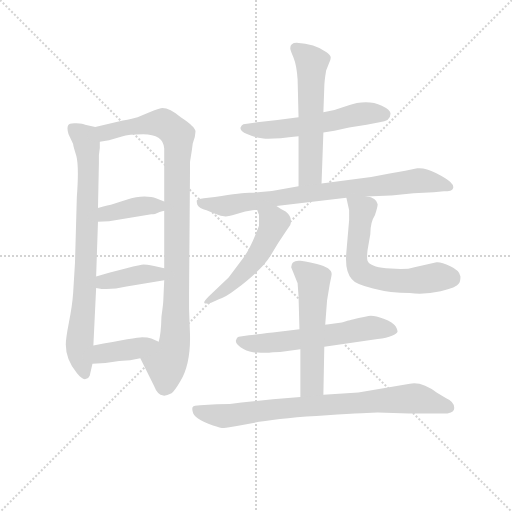
t = 0.00 s
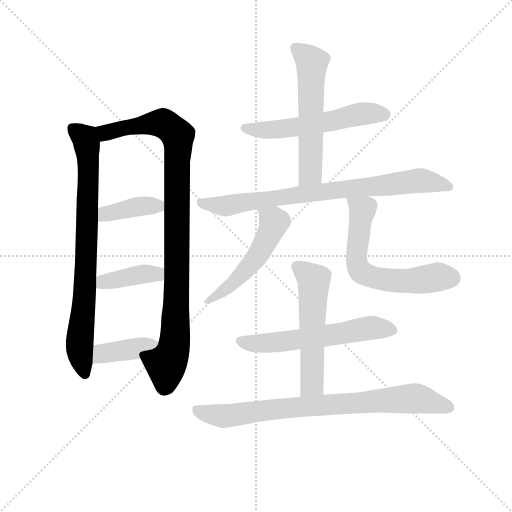
t = 1.99 s
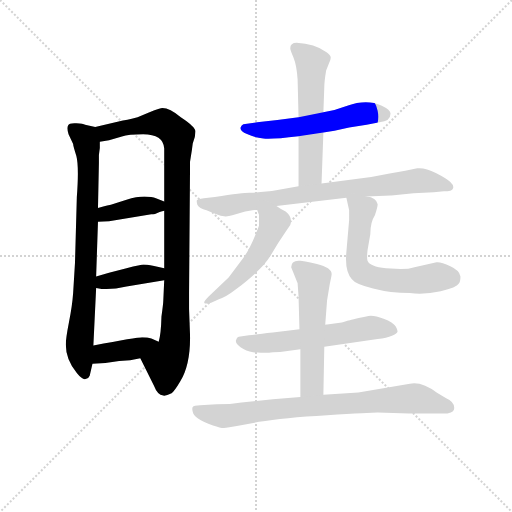
t = 3.98 s
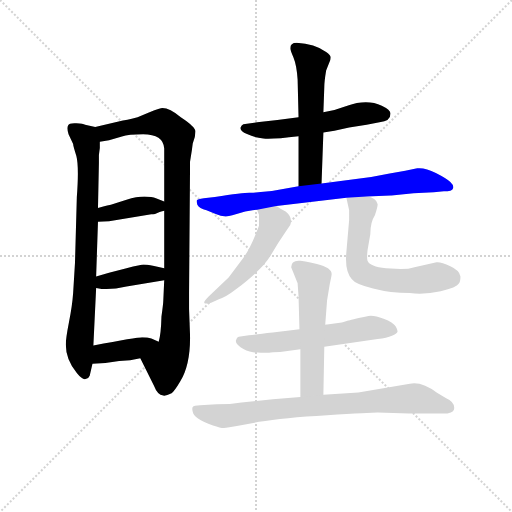
t = 5.97 s
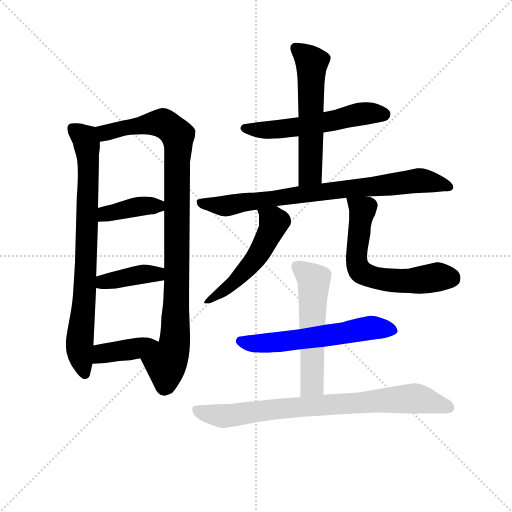
t = 7.95 s
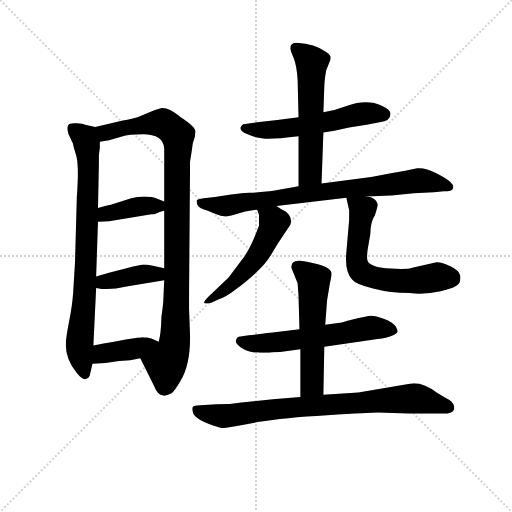
t = 9.94 s

The animated SVG that drew these frames (rendered in a browser with its animation timeline set to each time). Animation: 13 CSS @keyframes rules; one cycle of 9.94 s.

<svg version="1.1" viewBox="0 0 1024 1024" xmlns="http://www.w3.org/2000/svg">
  <g stroke="lightgray" stroke-dasharray="1,1" stroke-width="1" transform="scale(4, 4)">
    <line x1="0" y1="0" x2="256" y2="256"></line>
    <line x1="256" y1="0" x2="0" y2="256"></line>
    <line x1="128" y1="0" x2="128" y2="256"></line>
    <line x1="0" y1="128" x2="256" y2="128"></line>
  </g>
<g transform="scale(0.92, -0.92) translate(60, -900)">
   <style type="text/css">
    @keyframes keyframes0 {
      from {
       stroke: blue;
       stroke-dashoffset: 809;
       stroke-width: 128;
       }
       72% {
       animation-timing-function: step-end;
       stroke: blue;
       stroke-dashoffset: 0;
       stroke-width: 128;
       }
       to {
       stroke: black;
       stroke-width: 1024;
       }
       }
       #make-me-a-hanzi-animation-0 {
         animation: keyframes0 0.908366s both;
         animation-delay: 0.000000s;
         animation-timing-function: linear;
       }
    @keyframes keyframes1 {
      from {
       stroke: blue;
       stroke-dashoffset: 995;
       stroke-width: 128;
       }
       76% {
       animation-timing-function: step-end;
       stroke: blue;
       stroke-dashoffset: 0;
       stroke-width: 128;
       }
       to {
       stroke: black;
       stroke-width: 1024;
       }
       }
       #make-me-a-hanzi-animation-1 {
         animation: keyframes1 1.059733s both;
         animation-delay: 0.908366s;
         animation-timing-function: linear;
       }
    @keyframes keyframes2 {
      from {
       stroke: blue;
       stroke-dashoffset: 394;
       stroke-width: 128;
       }
       56% {
       animation-timing-function: step-end;
       stroke: blue;
       stroke-dashoffset: 0;
       stroke-width: 128;
       }
       to {
       stroke: black;
       stroke-width: 1024;
       }
       }
       #make-me-a-hanzi-animation-2 {
         animation: keyframes2 0.570638s both;
         animation-delay: 1.968099s;
         animation-timing-function: linear;
       }
    @keyframes keyframes3 {
      from {
       stroke: blue;
       stroke-dashoffset: 396;
       stroke-width: 128;
       }
       56% {
       animation-timing-function: step-end;
       stroke: blue;
       stroke-dashoffset: 0;
       stroke-width: 128;
       }
       to {
       stroke: black;
       stroke-width: 1024;
       }
       }
       #make-me-a-hanzi-animation-3 {
         animation: keyframes3 0.572266s both;
         animation-delay: 2.538737s;
         animation-timing-function: linear;
       }
    @keyframes keyframes4 {
      from {
       stroke: blue;
       stroke-dashoffset: 396;
       stroke-width: 128;
       }
       56% {
       animation-timing-function: step-end;
       stroke: blue;
       stroke-dashoffset: 0;
       stroke-width: 128;
       }
       to {
       stroke: black;
       stroke-width: 1024;
       }
       }
       #make-me-a-hanzi-animation-4 {
         animation: keyframes4 0.572266s both;
         animation-delay: 3.111003s;
         animation-timing-function: linear;
       }
    @keyframes keyframes5 {
      from {
       stroke: blue;
       stroke-dashoffset: 565;
       stroke-width: 128;
       }
       65% {
       animation-timing-function: step-end;
       stroke: blue;
       stroke-dashoffset: 0;
       stroke-width: 128;
       }
       to {
       stroke: black;
       stroke-width: 1024;
       }
       }
       #make-me-a-hanzi-animation-5 {
         animation: keyframes5 0.709798s both;
         animation-delay: 3.683268s;
         animation-timing-function: linear;
       }
    @keyframes keyframes6 {
      from {
       stroke: blue;
       stroke-dashoffset: 573;
       stroke-width: 128;
       }
       65% {
       animation-timing-function: step-end;
       stroke: blue;
       stroke-dashoffset: 0;
       stroke-width: 128;
       }
       to {
       stroke: black;
       stroke-width: 1024;
       }
       }
       #make-me-a-hanzi-animation-6 {
         animation: keyframes6 0.716309s both;
         animation-delay: 4.393066s;
         animation-timing-function: linear;
       }
    @keyframes keyframes7 {
      from {
       stroke: blue;
       stroke-dashoffset: 801;
       stroke-width: 128;
       }
       72% {
       animation-timing-function: step-end;
       stroke: blue;
       stroke-dashoffset: 0;
       stroke-width: 128;
       }
       to {
       stroke: black;
       stroke-width: 1024;
       }
       }
       #make-me-a-hanzi-animation-7 {
         animation: keyframes7 0.901855s both;
         animation-delay: 5.109375s;
         animation-timing-function: linear;
       }
    @keyframes keyframes8 {
      from {
       stroke: blue;
       stroke-dashoffset: 524;
       stroke-width: 128;
       }
       63% {
       animation-timing-function: step-end;
       stroke: blue;
       stroke-dashoffset: 0;
       stroke-width: 128;
       }
       to {
       stroke: black;
       stroke-width: 1024;
       }
       }
       #make-me-a-hanzi-animation-8 {
         animation: keyframes8 0.676432s both;
         animation-delay: 6.011230s;
         animation-timing-function: linear;
       }
    @keyframes keyframes9 {
      from {
       stroke: blue;
       stroke-dashoffset: 629;
       stroke-width: 128;
       }
       67% {
       animation-timing-function: step-end;
       stroke: blue;
       stroke-dashoffset: 0;
       stroke-width: 128;
       }
       to {
       stroke: black;
       stroke-width: 1024;
       }
       }
       #make-me-a-hanzi-animation-9 {
         animation: keyframes9 0.761882s both;
         animation-delay: 6.687663s;
         animation-timing-function: linear;
       }
    @keyframes keyframes10 {
      from {
       stroke: blue;
       stroke-dashoffset: 590;
       stroke-width: 128;
       }
       66% {
       animation-timing-function: step-end;
       stroke: blue;
       stroke-dashoffset: 0;
       stroke-width: 128;
       }
       to {
       stroke: black;
       stroke-width: 1024;
       }
       }
       #make-me-a-hanzi-animation-10 {
         animation: keyframes10 0.730143s both;
         animation-delay: 7.449544s;
         animation-timing-function: linear;
       }
    @keyframes keyframes11 {
      from {
       stroke: blue;
       stroke-dashoffset: 555;
       stroke-width: 128;
       }
       64% {
       animation-timing-function: step-end;
       stroke: blue;
       stroke-dashoffset: 0;
       stroke-width: 128;
       }
       to {
       stroke: black;
       stroke-width: 1024;
       }
       }
       #make-me-a-hanzi-animation-11 {
         animation: keyframes11 0.701660s both;
         animation-delay: 8.179688s;
         animation-timing-function: linear;
       }
    @keyframes keyframes12 {
      from {
       stroke: blue;
       stroke-dashoffset: 812;
       stroke-width: 128;
       }
       73% {
       animation-timing-function: step-end;
       stroke: blue;
       stroke-dashoffset: 0;
       stroke-width: 128;
       }
       to {
       stroke: black;
       stroke-width: 1024;
       }
       }
       #make-me-a-hanzi-animation-12 {
         animation: keyframes12 0.910807s both;
         animation-delay: 8.881348s;
         animation-timing-function: linear;
       }
</style>
<path d="M 147.0 624.0 L 125.0 629.0 Q 121.0 631.0 106.0 632.0 Q 90.0 633.0 88.0 627.0 Q 85.0 621.0 89.0 608.0 L 99.0 587.0 Q 99.0 583.0 106.0 561.0 Q 112.0 538.0 107.0 471.0 L 103.0 328.0 L 99.0 263.0 Q 97.0 235.0 90.0 200.0 Q 83.0 164.0 83.0 151.0 Q 83.0 118.0 107.0 89.0 Q 119.0 74.0 126.0 76.0 Q 133.0 77.0 135.0 83.0 L 141.0 109.0 L 143.0 149.0 L 149.0 274.0 L 149.0 299.0 L 153.0 418.0 L 153.0 448.0 L 155.0 545.0 Q 155.0 556.0 155.0 563.0 L 157.0 578.0 Q 157.0 589.0 157.0 592.0 C 158.0 622.0 158.0 622.0 147.0 624.0 Z" fill="lightgray"></path> 
<path d="M 359.0 588.0 Q 365.0 603.0 365.0 614.0 Q 365.0 624.0 333.0 645.0 Q 309.0 665.0 293.0 665.0 Q 289.0 665.0 265.0 656.0 L 239.0 645.0 Q 211.0 638.0 207.0 638.0 L 147.0 624.0 C 118.0 617.0 127.0 587.0 157.0 592.0 L 177.0 595.0 L 205.0 603.0 Q 219.0 608.0 251.0 608.0 Q 295.0 608.0 297.0 577.0 L 297.0 462.0 L 297.0 442.0 L 297.0 317.0 L 297.0 291.0 L 295.0 247.0 Q 295.0 241.0 291.0 212.0 Q 290.0 174.0 285.0 157.0 C 280.0 127.0 232.0 148.0 245.0 121.0 L 275.0 61.0 Q 282.0 42.0 295.0 40.0 Q 301.0 39.0 313.0 45.0 Q 319.0 49.0 332.0 71.0 Q 355.0 109.0 353.0 175.0 L 351.0 228.0 L 351.0 264.0 L 353.0 522.0 Q 353.0 542.0 353.0 548.0 L 357.0 573.0 L 359.0 588.0 Z" fill="lightgray"></path> 
<path d="M 269.0 434.0 Q 273.0 434.0 277.0 435.0 L 287.0 439.0 Q 293.0 441.0 297.0 442.0 C 326.0 450.0 325.0 451.0 297.0 462.0 L 279.0 469.0 Q 271.0 473.0 254.0 473.0 Q 237.0 473.0 215.0 466.0 L 181.0 455.0 Q 179.0 455.0 153.0 448.0 C 124.0 440.0 123.0 417.0 153.0 418.0 L 177.0 419.0 L 269.0 434.0 Z" fill="lightgray"></path> 
<path d="M 149.0 274.0 L 161.0 272.0 Q 184.0 270.0 215.0 277.0 L 297.0 291.0 C 327.0 296.0 326.0 310.0 297.0 317.0 L 275.0 322.0 Q 257.0 325.0 252.0 325.0 Q 247.0 325.0 215.0 317.0 L 177.0 307.0 L 149.0 299.0 C 120.0 291.0 119.0 279.0 149.0 274.0 Z" fill="lightgray"></path> 
<path d="M 141.0 109.0 L 169.0 111.0 L 199.0 115.0 L 223.0 117.0 L 245.0 121.0 C 275.0 126.0 312.0 145.0 285.0 157.0 L 269.0 164.0 Q 261.0 167.0 249.0 167.0 Q 237.0 167.0 143.0 149.0 C 114.0 143.0 111.0 107.0 141.0 109.0 Z" fill="lightgray"></path> 
<path d="M 643.0 612.0 L 667.0 616.0 L 699.0 623.0 L 737.0 629.0 L 765.0 634.0 Q 789.0 636.0 789.0 653.0 Q 789.0 661.0 770.0 670.0 Q 738.0 685.0 695.0 670.0 L 667.0 661.0 L 643.0 656.0 L 589.0 645.0 L 543.0 639.0 L 499.0 634.0 L 469.0 630.0 Q 465.0 628.0 463.0 623.0 Q 461.0 616.0 477.0 608.5 Q 493.0 601.0 512.5 599.0 Q 532.0 597.0 589.0 604.0 L 643.0 612.0 Z" fill="lightgray"></path> 
<path d="M 639.0 501.0 L 643.0 612.0 L 643.0 656.0 L 645.0 711.0 Q 645.0 723.0 649.0 747.0 L 655.0 762.0 Q 659.0 769.0 659.0 775.0 Q 659.0 780.0 649.0 787.0 Q 624.0 805.0 585.0 807.0 Q 571.0 807.0 571.0 795.0 Q 571.0 791.0 578.0 775.0 Q 585.0 758.0 587.0 727.0 L 589.0 645.0 L 589.0 604.0 L 589.0 495.0 C 589.0 465.0 638.0 471.0 639.0 501.0 Z" fill="lightgray"></path> 
<path d="M 839.0 480.0 L 883.0 482.0 L 905.0 484.0 Q 923.0 484.0 925.0 491.0 Q 927.0 497.0 919.0 504.5 Q 911.0 512.0 887.5 524.0 Q 864.0 536.0 847.0 534.0 L 821.0 529.0 L 787.0 523.0 L 747.0 515.0 L 639.0 501.0 L 589.0 495.0 L 531.0 485.0 L 501.0 482.0 Q 495.0 481.0 482.0 481.0 Q 469.0 481.0 407.0 472.0 L 383.0 469.0 Q 369.0 467.0 368.0 464.5 Q 367.0 462.0 369.0 455.0 Q 373.0 447.0 389.0 443.0 L 409.0 435.0 Q 427.0 426.0 445.0 432.0 L 473.0 440.0 L 489.0 443.0 Q 497.0 444.0 499.0 444.0 L 541.0 452.0 L 693.0 470.0 L 737.0 473.0 L 789.0 475.0 L 791.0 475.0 L 839.0 480.0 Z" fill="lightgray"></path> 
<path d="M 499.0 444.0 L 503.0 433.0 Q 503.0 426.0 503.0 409.0 Q 485.0 361.0 470.0 341.0 L 437.0 297.0 L 393.0 255.0 Q 383.0 245.0 384.0 242.0 Q 385.0 238.0 399.0 242.0 L 417.0 250.0 Q 431.0 254.0 453.0 271.0 Q 510.0 314.0 528.0 344.0 Q 545.0 373.0 561.0 396.0 L 571.0 411.0 Q 577.0 427.0 561.0 440.0 Q 549.0 446.0 541.0 452.0 C 516.0 469.0 489.0 472.0 499.0 444.0 Z" fill="lightgray"></path> 
<path d="M 693.0 470.0 L 699.0 443.0 L 699.0 422.0 L 693.0 352.0 Q 689.0 310.0 705.0 293.0 Q 713.0 282.0 751.0 273.0 Q 789.0 263.0 831.0 263.0 Q 863.0 259.0 898.0 267.0 Q 933.0 275.0 937.0 283.0 Q 941.0 287.0 941.0 299.0 Q 939.0 312.0 919.0 321.0 Q 899.0 331.0 889.0 330.0 L 841.0 319.0 Q 829.0 315.0 811.0 315.0 L 779.0 317.0 Q 744.0 320.0 739.0 333.0 Q 737.0 339.0 739.0 356.0 L 745.0 391.0 Q 745.0 417.0 755.0 432.0 Q 761.0 450.0 761.0 456.0 Q 758.0 471.0 737.0 473.0 C 708.0 480.0 690.0 484.0 693.0 470.0 Z" fill="lightgray"></path> 
<path d="M 645.0 146.0 L 761.0 163.0 Q 781.0 165.0 792.0 170.0 Q 803.0 175.0 804.0 178.5 Q 805.0 182.0 800.0 190.5 Q 795.0 199.0 774.0 207.0 Q 753.0 215.0 741.0 213.0 Q 699.0 204.0 697.0 203.0 L 687.0 200.0 L 683.0 199.0 L 647.0 194.0 L 591.0 184.0 L 533.0 177.0 Q 497.0 173.0 481.0 171.0 L 459.0 168.0 Q 455.0 167.0 453.0 160.5 Q 451.0 154.0 463.0 145.0 Q 475.0 136.0 490.0 134.5 Q 505.0 133.0 525.0 133.0 Q 531.0 135.0 549.0 135.0 L 593.0 141.0 L 645.0 146.0 Z" fill="lightgray"></path> 
<path d="M 643.0 42.0 L 645.0 146.0 L 647.0 194.0 L 651.0 247.0 L 657.0 283.0 Q 661.0 302.0 661.0 304.0 Q 661.0 318.0 629.0 326.0 Q 597.0 333.0 593.0 333.0 Q 573.0 335.0 573.0 319.0 L 587.0 284.0 L 589.0 256.0 L 591.0 184.0 L 593.0 141.0 L 593.0 37.0 C 593.0 7.0 642.0 12.0 643.0 42.0 Z" fill="lightgray"></path> 
<path d="M 719.0 47.0 L 643.0 42.0 L 593.0 37.0 L 533.0 32.0 L 465.0 25.0 Q 441.0 21.0 411.0 21.0 L 375.0 19.0 Q 361.0 19.0 359.0 15.0 Q 357.0 12.0 359.0 5.0 Q 360.0 -9.0 403.0 -25.0 Q 421.0 -31.0 427.0 -30.5 Q 433.0 -30.0 461.0 -25.0 L 503.0 -17.0 Q 556.0 -8.0 651.0 -2.5 Q 746.0 3.0 761.0 3.0 L 829.0 1.0 L 903.0 1.0 Q 925.0 1.0 927.0 10.0 Q 930.0 26.0 909.0 35.0 Q 898.0 41.0 890.0 46.0 Q 858.0 71.0 831.0 66.0 L 719.0 47.0 Z" fill="lightgray"></path> 
      <clipPath id="make-me-a-hanzi-clip-0">
      <path d="M 147.0 624.0 L 125.0 629.0 Q 121.0 631.0 106.0 632.0 Q 90.0 633.0 88.0 627.0 Q 85.0 621.0 89.0 608.0 L 99.0 587.0 Q 99.0 583.0 106.0 561.0 Q 112.0 538.0 107.0 471.0 L 103.0 328.0 L 99.0 263.0 Q 97.0 235.0 90.0 200.0 Q 83.0 164.0 83.0 151.0 Q 83.0 118.0 107.0 89.0 Q 119.0 74.0 126.0 76.0 Q 133.0 77.0 135.0 83.0 L 141.0 109.0 L 143.0 149.0 L 149.0 274.0 L 149.0 299.0 L 153.0 418.0 L 153.0 448.0 L 155.0 545.0 Q 155.0 556.0 155.0 563.0 L 157.0 578.0 Q 157.0 589.0 157.0 592.0 C 158.0 622.0 158.0 622.0 147.0 624.0 Z" fill="lightgray"></path>
      </clipPath>
      <path clip-path="url(#make-me-a-hanzi-clip-0)" d="M 96.0 622.0 L 125.0 600.0 L 131.0 559.0 L 124.0 252.0 L 113.0 153.0 L 125.0 86.0 " fill="none" id="make-me-a-hanzi-animation-0" stroke-dasharray="681 1362" stroke-linecap="round"></path>

      <clipPath id="make-me-a-hanzi-clip-1">
      <path d="M 359.0 588.0 Q 365.0 603.0 365.0 614.0 Q 365.0 624.0 333.0 645.0 Q 309.0 665.0 293.0 665.0 Q 289.0 665.0 265.0 656.0 L 239.0 645.0 Q 211.0 638.0 207.0 638.0 L 147.0 624.0 C 118.0 617.0 127.0 587.0 157.0 592.0 L 177.0 595.0 L 205.0 603.0 Q 219.0 608.0 251.0 608.0 Q 295.0 608.0 297.0 577.0 L 297.0 462.0 L 297.0 442.0 L 297.0 317.0 L 297.0 291.0 L 295.0 247.0 Q 295.0 241.0 291.0 212.0 Q 290.0 174.0 285.0 157.0 C 280.0 127.0 232.0 148.0 245.0 121.0 L 275.0 61.0 Q 282.0 42.0 295.0 40.0 Q 301.0 39.0 313.0 45.0 Q 319.0 49.0 332.0 71.0 Q 355.0 109.0 353.0 175.0 L 351.0 228.0 L 351.0 264.0 L 353.0 522.0 Q 353.0 542.0 353.0 548.0 L 357.0 573.0 L 359.0 588.0 Z" fill="lightgray"></path>
      </clipPath>
      <path clip-path="url(#make-me-a-hanzi-clip-1)" d="M 156.0 621.0 L 169.0 611.0 L 284.0 633.0 L 307.0 625.0 L 327.0 605.0 L 321.0 166.0 L 315.0 136.0 L 300.0 111.0 L 297.0 57.0 " fill="none" id="make-me-a-hanzi-animation-1" stroke-dasharray="867 1734" stroke-linecap="round"></path>

      <clipPath id="make-me-a-hanzi-clip-2">
      <path d="M 269.0 434.0 Q 273.0 434.0 277.0 435.0 L 287.0 439.0 Q 293.0 441.0 297.0 442.0 C 326.0 450.0 325.0 451.0 297.0 462.0 L 279.0 469.0 Q 271.0 473.0 254.0 473.0 Q 237.0 473.0 215.0 466.0 L 181.0 455.0 Q 179.0 455.0 153.0 448.0 C 124.0 440.0 123.0 417.0 153.0 418.0 L 177.0 419.0 L 269.0 434.0 Z" fill="lightgray"></path>
      </clipPath>
      <path clip-path="url(#make-me-a-hanzi-clip-2)" d="M 159.0 426.0 L 170.0 435.0 L 239.0 451.0 L 283.0 452.0 L 290.0 447.0 " fill="none" id="make-me-a-hanzi-animation-2" stroke-dasharray="266 532" stroke-linecap="round"></path>

      <clipPath id="make-me-a-hanzi-clip-3">
      <path d="M 149.0 274.0 L 161.0 272.0 Q 184.0 270.0 215.0 277.0 L 297.0 291.0 C 327.0 296.0 326.0 310.0 297.0 317.0 L 275.0 322.0 Q 257.0 325.0 252.0 325.0 Q 247.0 325.0 215.0 317.0 L 177.0 307.0 L 149.0 299.0 C 120.0 291.0 119.0 279.0 149.0 274.0 Z" fill="lightgray"></path>
      </clipPath>
      <path clip-path="url(#make-me-a-hanzi-clip-3)" d="M 156.0 280.0 L 165.0 287.0 L 229.0 301.0 L 281.0 304.0 L 290.0 311.0 " fill="none" id="make-me-a-hanzi-animation-3" stroke-dasharray="268 536" stroke-linecap="round"></path>

      <clipPath id="make-me-a-hanzi-clip-4">
      <path d="M 141.0 109.0 L 169.0 111.0 L 199.0 115.0 L 223.0 117.0 L 245.0 121.0 C 275.0 126.0 312.0 145.0 285.0 157.0 L 269.0 164.0 Q 261.0 167.0 249.0 167.0 Q 237.0 167.0 143.0 149.0 C 114.0 143.0 111.0 107.0 141.0 109.0 Z" fill="lightgray"></path>
      </clipPath>
      <path clip-path="url(#make-me-a-hanzi-clip-4)" d="M 148.0 115.0 L 164.0 132.0 L 279.0 154.0 " fill="none" id="make-me-a-hanzi-animation-4" stroke-dasharray="268 536" stroke-linecap="round"></path>

      <clipPath id="make-me-a-hanzi-clip-5">
      <path d="M 643.0 612.0 L 667.0 616.0 L 699.0 623.0 L 737.0 629.0 L 765.0 634.0 Q 789.0 636.0 789.0 653.0 Q 789.0 661.0 770.0 670.0 Q 738.0 685.0 695.0 670.0 L 667.0 661.0 L 643.0 656.0 L 589.0 645.0 L 543.0 639.0 L 499.0 634.0 L 469.0 630.0 Q 465.0 628.0 463.0 623.0 Q 461.0 616.0 477.0 608.5 Q 493.0 601.0 512.5 599.0 Q 532.0 597.0 589.0 604.0 L 643.0 612.0 Z" fill="lightgray"></path>
      </clipPath>
      <path clip-path="url(#make-me-a-hanzi-clip-5)" d="M 471.0 622.0 L 498.0 617.0 L 576.0 621.0 L 735.0 654.0 L 776.0 651.0 " fill="none" id="make-me-a-hanzi-animation-5" stroke-dasharray="437 874" stroke-linecap="round"></path>

      <clipPath id="make-me-a-hanzi-clip-6">
      <path d="M 639.0 501.0 L 643.0 612.0 L 643.0 656.0 L 645.0 711.0 Q 645.0 723.0 649.0 747.0 L 655.0 762.0 Q 659.0 769.0 659.0 775.0 Q 659.0 780.0 649.0 787.0 Q 624.0 805.0 585.0 807.0 Q 571.0 807.0 571.0 795.0 Q 571.0 791.0 578.0 775.0 Q 585.0 758.0 587.0 727.0 L 589.0 645.0 L 589.0 604.0 L 589.0 495.0 C 589.0 465.0 638.0 471.0 639.0 501.0 Z" fill="lightgray"></path>
      </clipPath>
      <path clip-path="url(#make-me-a-hanzi-clip-6)" d="M 583.0 796.0 L 618.0 764.0 L 615.0 524.0 L 594.0 503.0 " fill="none" id="make-me-a-hanzi-animation-6" stroke-dasharray="445 890" stroke-linecap="round"></path>

      <clipPath id="make-me-a-hanzi-clip-7">
      <path d="M 839.0 480.0 L 883.0 482.0 L 905.0 484.0 Q 923.0 484.0 925.0 491.0 Q 927.0 497.0 919.0 504.5 Q 911.0 512.0 887.5 524.0 Q 864.0 536.0 847.0 534.0 L 821.0 529.0 L 787.0 523.0 L 747.0 515.0 L 639.0 501.0 L 589.0 495.0 L 531.0 485.0 L 501.0 482.0 Q 495.0 481.0 482.0 481.0 Q 469.0 481.0 407.0 472.0 L 383.0 469.0 Q 369.0 467.0 368.0 464.5 Q 367.0 462.0 369.0 455.0 Q 373.0 447.0 389.0 443.0 L 409.0 435.0 Q 427.0 426.0 445.0 432.0 L 473.0 440.0 L 489.0 443.0 Q 497.0 444.0 499.0 444.0 L 541.0 452.0 L 693.0 470.0 L 737.0 473.0 L 789.0 475.0 L 791.0 475.0 L 839.0 480.0 Z" fill="lightgray"></path>
      </clipPath>
      <path clip-path="url(#make-me-a-hanzi-clip-7)" d="M 377.0 461.0 L 429.0 452.0 L 853.0 508.0 L 916.0 495.0 " fill="none" id="make-me-a-hanzi-animation-7" stroke-dasharray="673 1346" stroke-linecap="round"></path>

      <clipPath id="make-me-a-hanzi-clip-8">
      <path d="M 499.0 444.0 L 503.0 433.0 Q 503.0 426.0 503.0 409.0 Q 485.0 361.0 470.0 341.0 L 437.0 297.0 L 393.0 255.0 Q 383.0 245.0 384.0 242.0 Q 385.0 238.0 399.0 242.0 L 417.0 250.0 Q 431.0 254.0 453.0 271.0 Q 510.0 314.0 528.0 344.0 Q 545.0 373.0 561.0 396.0 L 571.0 411.0 Q 577.0 427.0 561.0 440.0 Q 549.0 446.0 541.0 452.0 C 516.0 469.0 489.0 472.0 499.0 444.0 Z" fill="lightgray"></path>
      </clipPath>
      <path clip-path="url(#make-me-a-hanzi-clip-8)" d="M 507.0 441.0 L 535.0 416.0 L 505.0 352.0 L 452.0 288.0 L 391.0 242.0 " fill="none" id="make-me-a-hanzi-animation-8" stroke-dasharray="396 792" stroke-linecap="round"></path>

      <clipPath id="make-me-a-hanzi-clip-9">
      <path d="M 693.0 470.0 L 699.0 443.0 L 699.0 422.0 L 693.0 352.0 Q 689.0 310.0 705.0 293.0 Q 713.0 282.0 751.0 273.0 Q 789.0 263.0 831.0 263.0 Q 863.0 259.0 898.0 267.0 Q 933.0 275.0 937.0 283.0 Q 941.0 287.0 941.0 299.0 Q 939.0 312.0 919.0 321.0 Q 899.0 331.0 889.0 330.0 L 841.0 319.0 Q 829.0 315.0 811.0 315.0 L 779.0 317.0 Q 744.0 320.0 739.0 333.0 Q 737.0 339.0 739.0 356.0 L 745.0 391.0 Q 745.0 417.0 755.0 432.0 Q 761.0 450.0 761.0 456.0 Q 758.0 471.0 737.0 473.0 C 708.0 480.0 690.0 484.0 693.0 470.0 Z" fill="lightgray"></path>
      </clipPath>
      <path clip-path="url(#make-me-a-hanzi-clip-9)" d="M 701.0 465.0 L 728.0 443.0 L 714.0 341.0 L 719.0 317.0 L 728.0 307.0 L 749.0 297.0 L 812.0 289.0 L 891.0 298.0 L 922.0 294.0 " fill="none" id="make-me-a-hanzi-animation-9" stroke-dasharray="501 1002" stroke-linecap="round"></path>

      <clipPath id="make-me-a-hanzi-clip-10">
      <path d="M 645.0 146.0 L 761.0 163.0 Q 781.0 165.0 792.0 170.0 Q 803.0 175.0 804.0 178.5 Q 805.0 182.0 800.0 190.5 Q 795.0 199.0 774.0 207.0 Q 753.0 215.0 741.0 213.0 Q 699.0 204.0 697.0 203.0 L 687.0 200.0 L 683.0 199.0 L 647.0 194.0 L 591.0 184.0 L 533.0 177.0 Q 497.0 173.0 481.0 171.0 L 459.0 168.0 Q 455.0 167.0 453.0 160.5 Q 451.0 154.0 463.0 145.0 Q 475.0 136.0 490.0 134.5 Q 505.0 133.0 525.0 133.0 Q 531.0 135.0 549.0 135.0 L 593.0 141.0 L 645.0 146.0 Z" fill="lightgray"></path>
      </clipPath>
      <path clip-path="url(#make-me-a-hanzi-clip-10)" d="M 463.0 159.0 L 487.0 153.0 L 553.0 157.0 L 746.0 187.0 L 793.0 181.0 " fill="none" id="make-me-a-hanzi-animation-10" stroke-dasharray="462 924" stroke-linecap="round"></path>

      <clipPath id="make-me-a-hanzi-clip-11">
      <path d="M 643.0 42.0 L 645.0 146.0 L 647.0 194.0 L 651.0 247.0 L 657.0 283.0 Q 661.0 302.0 661.0 304.0 Q 661.0 318.0 629.0 326.0 Q 597.0 333.0 593.0 333.0 Q 573.0 335.0 573.0 319.0 L 587.0 284.0 L 589.0 256.0 L 591.0 184.0 L 593.0 141.0 L 593.0 37.0 C 593.0 7.0 642.0 12.0 643.0 42.0 Z" fill="lightgray"></path>
      </clipPath>
      <path clip-path="url(#make-me-a-hanzi-clip-11)" d="M 588.0 320.0 L 622.0 290.0 L 619.0 65.0 L 599.0 44.0 " fill="none" id="make-me-a-hanzi-animation-11" stroke-dasharray="427 854" stroke-linecap="round"></path>

      <clipPath id="make-me-a-hanzi-clip-12">
      <path d="M 719.0 47.0 L 643.0 42.0 L 593.0 37.0 L 533.0 32.0 L 465.0 25.0 Q 441.0 21.0 411.0 21.0 L 375.0 19.0 Q 361.0 19.0 359.0 15.0 Q 357.0 12.0 359.0 5.0 Q 360.0 -9.0 403.0 -25.0 Q 421.0 -31.0 427.0 -30.5 Q 433.0 -30.0 461.0 -25.0 L 503.0 -17.0 Q 556.0 -8.0 651.0 -2.5 Q 746.0 3.0 761.0 3.0 L 829.0 1.0 L 903.0 1.0 Q 925.0 1.0 927.0 10.0 Q 930.0 26.0 909.0 35.0 Q 898.0 41.0 890.0 46.0 Q 858.0 71.0 831.0 66.0 L 719.0 47.0 Z" fill="lightgray"></path>
      </clipPath>
      <path clip-path="url(#make-me-a-hanzi-clip-12)" d="M 365.0 10.0 L 426.0 -5.0 L 614.0 18.0 L 829.0 34.0 L 915.0 15.0 " fill="none" id="make-me-a-hanzi-animation-12" stroke-dasharray="684 1368" stroke-linecap="round"></path>

</g>
</svg>
